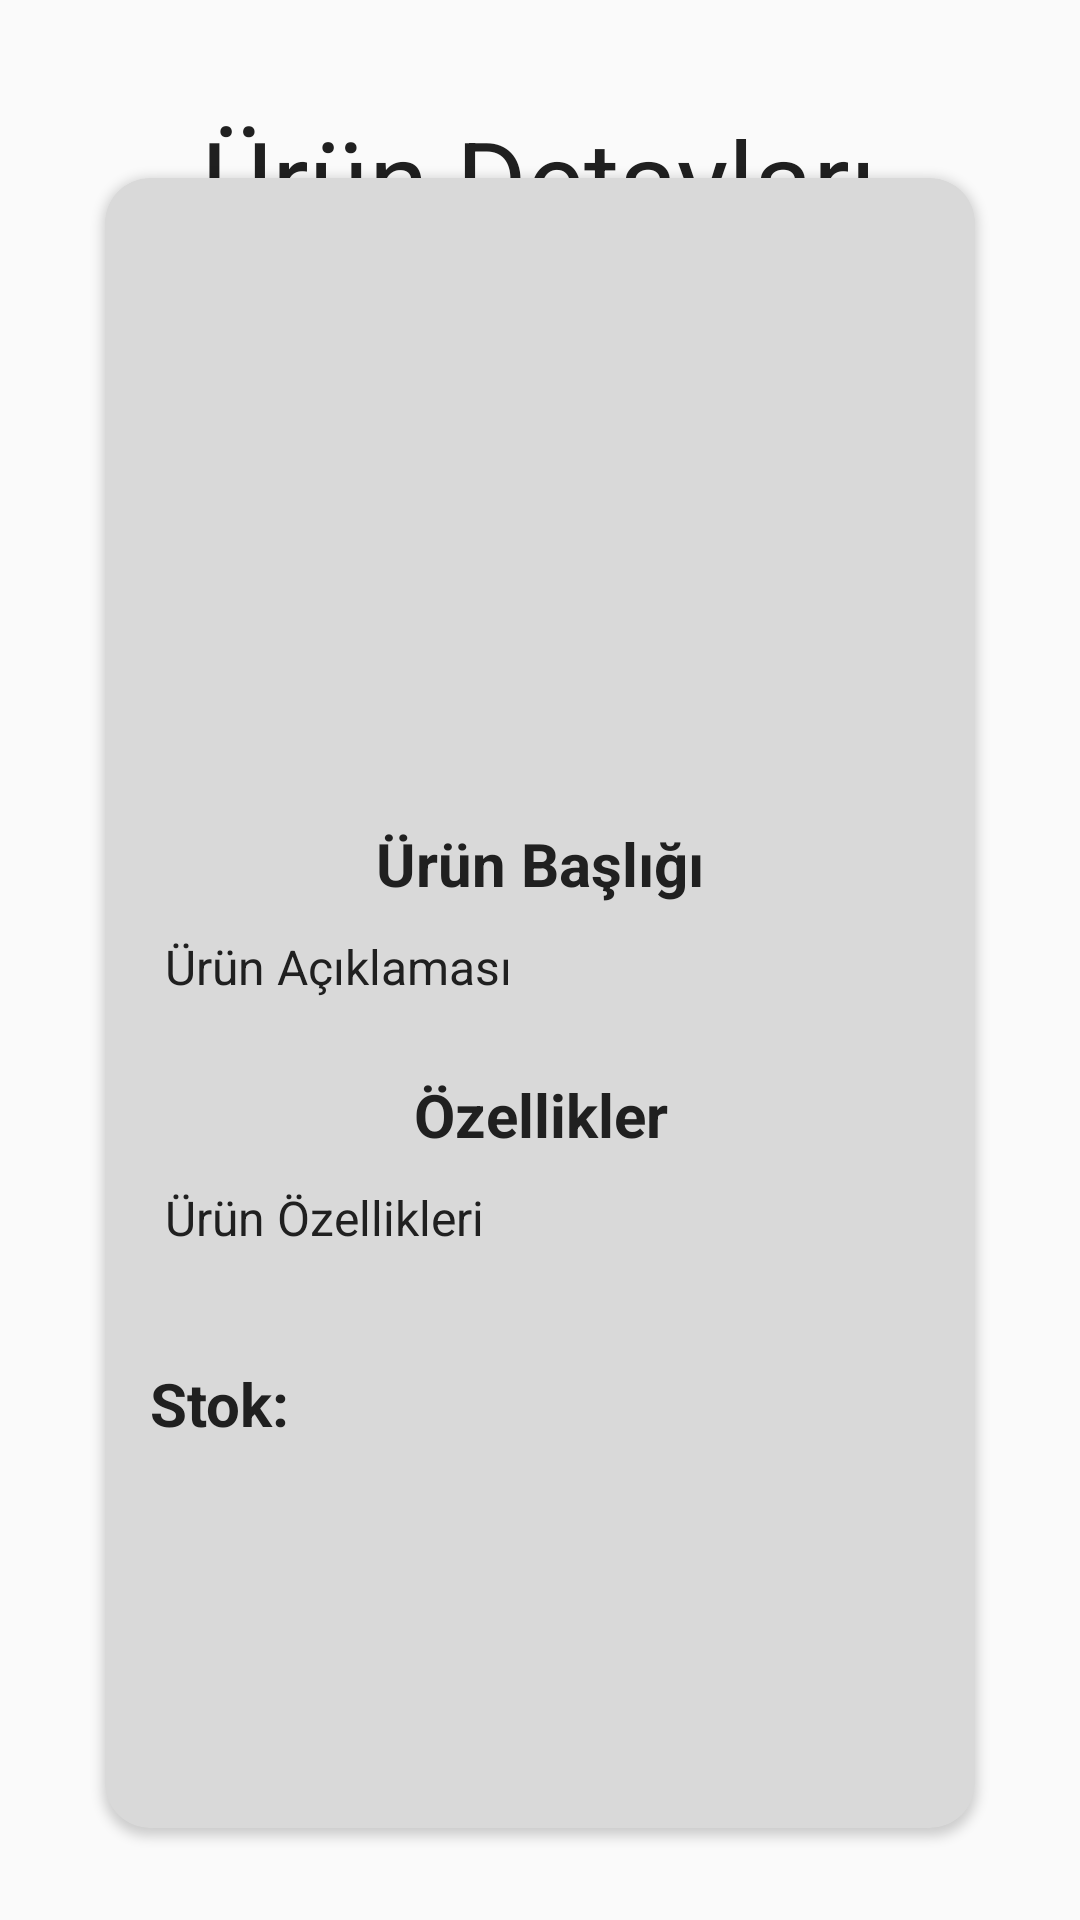

This screen was rendered from an Android layout file. Write that file and the resources it references.
<!-- AndroidManifest.xml: application theme Theme.InventoryManagementProject -->
<!-- res/layout/fragment_product_details.xml -->
<?xml version="1.0" encoding="utf-8"?>
<androidx.constraintlayout.widget.ConstraintLayout xmlns:android="http://schemas.android.com/apk/res/android"
    xmlns:app="http://schemas.android.com/apk/res-auto"
    xmlns:tools="http://schemas.android.com/tools"
    android:layout_width="match_parent"
    android:layout_height="match_parent"
    tools:context=".ui.ProductDetailsFragment">

    <TextView
        android:id="@+id/productDetailsTitle"
        android:layout_width="wrap_content"
        android:layout_height="wrap_content"
        android:layout_marginTop="35dp"
        android:text="@string/product_detatils"
        android:textColor="#202020"
        android:textSize="36sp"
        app:layout_constraintEnd_toEndOf="parent"
        app:layout_constraintStart_toStartOf="parent"
        app:layout_constraintTop_toTopOf="parent" />

    <androidx.cardview.widget.CardView
        android:layout_width="match_parent"
        android:layout_height="550dp"
        android:layout_marginHorizontal="35dp"
        android:layout_marginTop="35dp"
        android:layout_marginBottom="90dp"
        app:cardBackgroundColor="@color/grey"
        app:cardCornerRadius="15dp"
        app:layout_constraintBottom_toBottomOf="parent"
        app:layout_constraintEnd_toEndOf="parent"
        app:layout_constraintStart_toStartOf="parent"
        app:layout_constraintTop_toBottomOf="@+id/productDetailsTitle">

        <ScrollView
            android:layout_width="match_parent"
            android:layout_height="match_parent">

            <androidx.constraintlayout.widget.ConstraintLayout
                android:id="@+id/innerLayout"
                android:layout_width="match_parent"
                android:layout_height="wrap_content">

                <ImageView
                    android:id="@+id/productImageView"
                    android:layout_width="match_parent"
                    android:layout_height="200dp"
                    android:background="@drawable/round_style"
                    android:backgroundTint="@color/pink"
                    app:layout_constraintEnd_toEndOf="parent"
                    app:layout_constraintStart_toStartOf="parent"
                    app:layout_constraintTop_toTopOf="parent" />

                <TextView
                    android:id="@+id/productTitle"
                    android:layout_width="match_parent"
                    android:layout_height="wrap_content"
                    android:layout_marginHorizontal="10dp"
                    android:layout_marginTop="15dp"
                    android:gravity="center"
                    android:text="@string/item_title"
                    android:textColor="#202020"
                    android:textStyle="bold"
                    android:textSize="20sp"
                    app:layout_constraintEnd_toEndOf="parent"
                    app:layout_constraintStart_toStartOf="parent"
                    app:layout_constraintTop_toBottomOf="@+id/productImageView" />

                <TextView
                    android:id="@+id/productExplanationValue"
                    android:layout_width="match_parent"
                    android:layout_height="wrap_content"
                    android:layout_marginHorizontal="20dp"
                    android:layout_marginTop="10dp"
                    android:justificationMode="inter_word"
                    android:text="@string/item_explanation"
                    android:textColor="#202020"
                    android:textSize="16sp"
                    app:layout_constraintEnd_toEndOf="parent"
                    app:layout_constraintStart_toStartOf="parent"
                    app:layout_constraintTop_toBottomOf="@+id/productTitle" />

                <TextView
                    android:id="@+id/productFeatures"
                    android:layout_width="match_parent"
                    android:layout_height="wrap_content"
                    android:layout_marginHorizontal="10dp"
                    android:layout_marginTop="25dp"
                    android:gravity="center"
                    android:text="@string/features"
                    android:textColor="#202020"
                    android:textStyle="bold"
                    android:textSize="20sp"
                    app:layout_constraintEnd_toEndOf="parent"
                    app:layout_constraintStart_toStartOf="parent"
                    app:layout_constraintTop_toBottomOf="@+id/productExplanationValue" />

                <TextView
                    android:id="@+id/productFeaturesValue"
                    android:layout_width="match_parent"
                    android:layout_height="wrap_content"
                    android:layout_marginHorizontal="20dp"
                    android:layout_marginTop="10dp"
                    android:justificationMode="inter_word"
                    android:text="@string/item_features"
                    android:textColor="#202020"
                    android:textSize="16sp"
                    app:layout_constraintEnd_toEndOf="parent"
                    app:layout_constraintStart_toStartOf="parent"
                    app:layout_constraintTop_toBottomOf="@+id/productFeatures" />

                <TextView
                    android:id="@+id/productStockValue"
                    android:layout_width="wrap_content"
                    android:layout_height="wrap_content"
                    android:layout_marginStart="15dp"
                    android:layout_marginTop="25dp"
                    android:layout_marginBottom="5dp"
                    android:text="@string/stock"
                    android:textColor="#202020"
                    android:textSize="20sp"
                    android:textStyle="bold"
                    app:layout_constraintBottom_toBottomOf="parent"
                    app:layout_constraintStart_toStartOf="parent"
                    app:layout_constraintTop_toBottomOf="@+id/productFeaturesValue" />

                <Button
                    android:id="@+id/productDetailsButton"
                    android:layout_width="42dp"
                    android:layout_height="47dp"
                    android:layout_marginTop="25dp"
                    android:layout_marginEnd="15dp"
                    android:layout_marginBottom="10dp"
                    android:background="@drawable/ic_baseline_assignment_24"
                    app:layout_constraintBottom_toBottomOf="parent"
                    app:layout_constraintEnd_toEndOf="parent"
                    app:layout_constraintTop_toBottomOf="@+id/productFeaturesValue" />

            </androidx.constraintlayout.widget.ConstraintLayout>
        </ScrollView>
    </androidx.cardview.widget.CardView>

</androidx.constraintlayout.widget.ConstraintLayout>
<!-- resources referenced by this layout -->
<resources>
  <color name="grey">#D9D9D9</color>
  <color name="pink">#FF468C</color>
  <string name="features">Özellikler</string>
  <string name="item_explanation">Ürün Açıklaması</string>
  <string name="item_features">Ürün Özellikleri</string>
  <string name="item_title">Ürün Başlığı</string>
  <string name="product_detatils">Ürün Detayları</string>
  <string name="stock">Stok: </string>
  <style name="Theme.InventoryManagementProject" parent="Theme.AppCompat.Light.NoActionBar">
          
          <item name="colorPrimary">@color/grey</item>
          <item name="colorOnPrimary">@color/white</item>
          
          <item name="colorSecondary">@color/pink</item>
          <item name="colorOnSecondary">@color/black</item>
          
          <item name="android:statusBarColor">?attr/colorPrimaryVariant</item>
          
      </style>
  <color name="white">#FFFFFFFF</color>
  <color name="black">#222222</color>
</resources>
